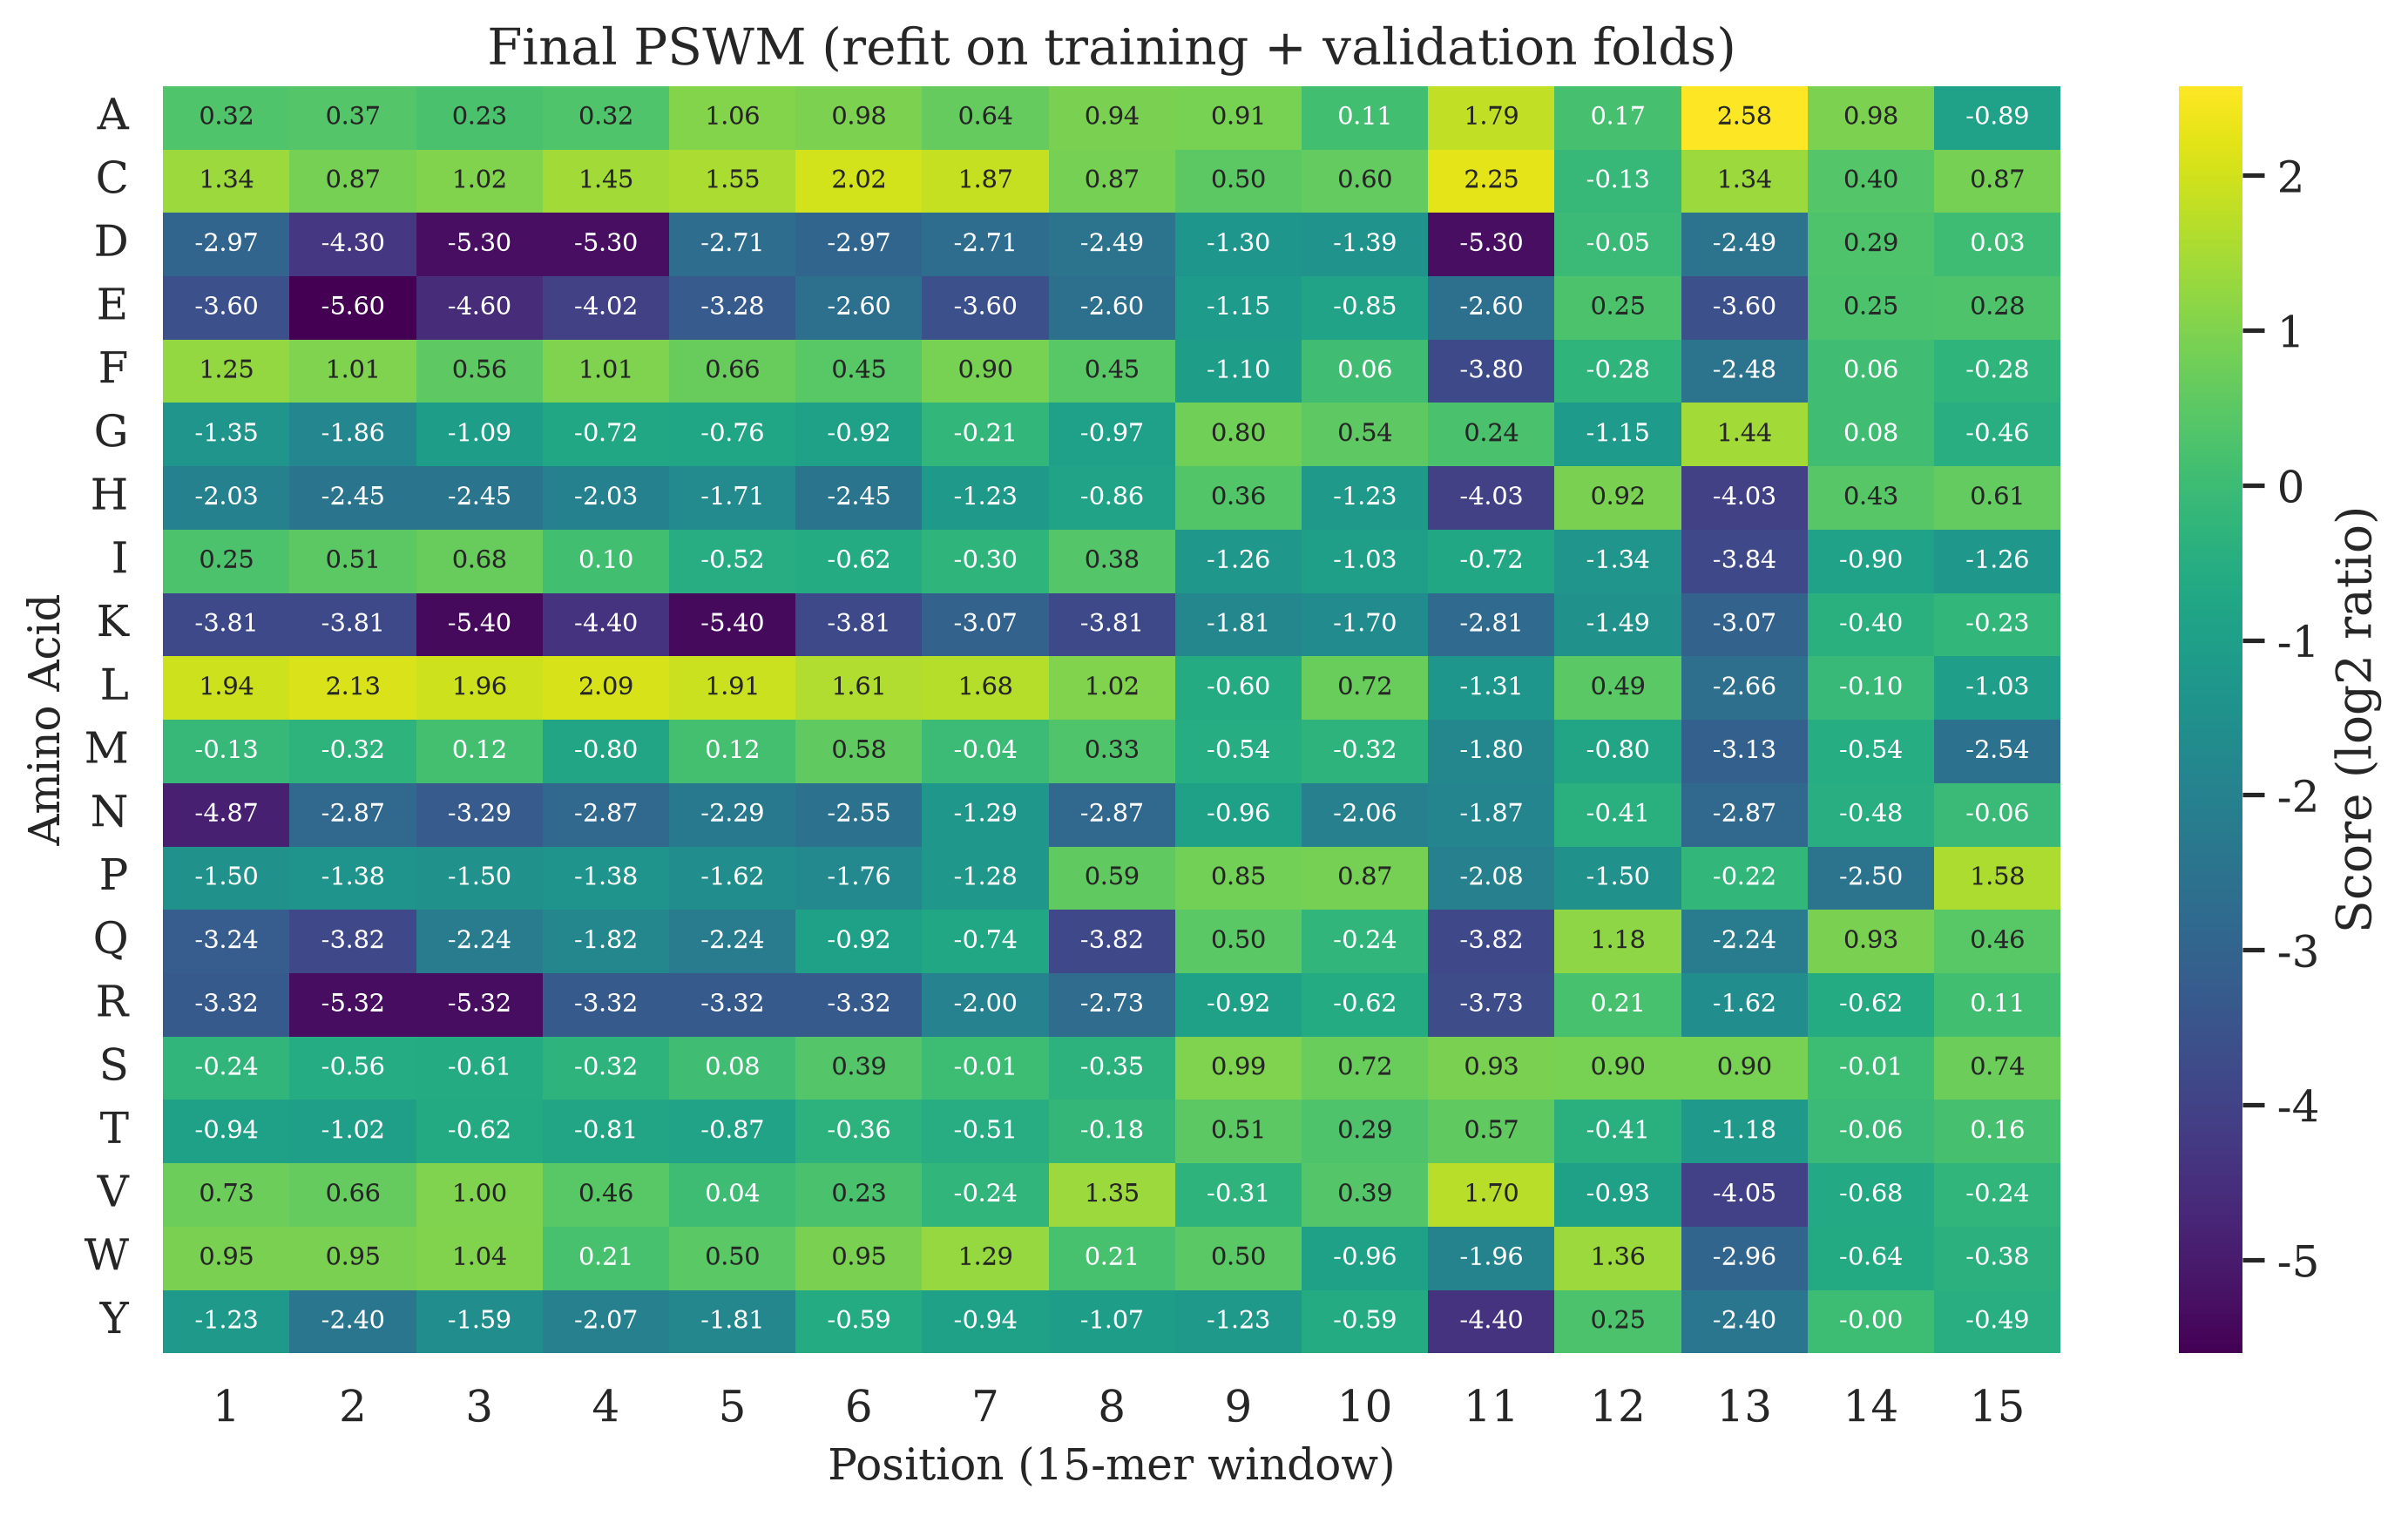

The data file committed next to this chart (first rows):
	1	2	3	4	5	6	7	8	9	10	11	12	13	14	15
A	0.3151	0.3724	0.2349	0.3151	1.06	0.976	0.6448	0.9385	0.913	0.1056	1.785	0.1717	2.577	0.976	-0.8944
C	1.34	0.8657	1.018	1.451	1.554	2.018	1.866	0.8657	0.5032	0.6027	2.25	-0.1343	1.34	0.3963	0.8657
D	-2.974	-4.296	-5.296	-5.296	-2.711	-2.974	-2.711	-2.489	-1.296	-1.389	-5.296	-0.04833	-2.489	0.2887	0.02567
E	-3.605	-5.605	-4.605	-4.02	-3.283	-2.605	-3.605	-2.605	-1.145	-0.85	-2.605	0.2531	-3.605	0.2531	0.2778
F	1.246	1.009	0.559	1.009	0.6608	0.4493	0.9018	0.4493	-1.098	0.05938	-3.799	-0.275	-2.477	0.05938	-0.275
G	-1.35	-1.864	-1.087	-0.7175	-0.7648	-0.9168	-0.2123	-0.9713	0.804	0.5377	0.2352	-1.148	1.437	0.08318	-0.4623
H	-2.033	-2.448	-2.448	-2.033	-1.711	-2.448	-1.225	-0.8628	0.3596	-1.225	-4.033	0.9215	-4.033	0.4267	0.6112
I	0.2471	0.5054	0.6832	0.09825	-0.5184	-0.618	-0.296	0.382	-1.255	-1.033	-0.7249	-1.338	-3.84	-0.9017	-1.255
K	-3.811	-3.811	-5.396	-4.396	-5.396	-3.811	-3.074	-3.811	-1.811	-1.696	-2.811	-1.489	-3.074	-0.396	-0.226
L	1.939	2.126	1.96	2.087	1.911	1.613	1.679	1.018	-0.5985	0.7235	-1.315	0.4927	-2.663	-0.09965	-1.035
M	-0.125	-0.3177	0.1229	-0.8031	0.1229	0.5754	-0.03754	0.3344	-0.54	-0.3177	-1.803	-0.8031	-3.125	-0.54	-2.54
N	-4.871	-2.871	-3.287	-2.871	-2.287	-2.55	-1.287	-2.871	-0.9646	-2.064	-1.871	-0.412	-2.871	-0.4792	-0.06412
P	-1.498	-1.382	-1.498	-1.382	-1.623	-1.761	-1.275	0.5898	0.8481	0.8715	-2.083	-1.498	-0.2247	-2.498	1.576
Q	-3.24	-3.825	-2.24	-1.825	-2.24	-0.9176	-0.7371	-3.825	0.4974	-0.2396	-3.825	1.175	-2.24	0.9304	0.4609
R	-3.317	-5.317	-5.317	-3.317	-3.317	-3.317	-1.995	-2.732	-0.925	-0.6168	-3.732	0.2063	-1.617	-0.6168	0.109
S	-0.2418	-0.5637	-0.6095	-0.3158	0.08016	0.3905	-0.009106	-0.3542	0.9909	0.7217	0.9282	0.8957	0.8957	-0.009106	0.7401
T	-0.9449	-1.019	-0.623	-0.8074	-0.8745	-0.3599	-0.512	-0.1794	0.5145	0.2877	0.5661	-0.4089	-1.179	-0.05739	0.1594
V	0.7272	0.6551	0.999	0.4572	0.04212	0.2277	-0.238	1.347	-0.3084	0.3921	1.701	-0.9299	-4.045	-0.6761	-0.238
W	0.9459	0.9459	1.039	0.2089	0.4984	0.9459	1.287	0.2089	0.4984	-0.961	-1.961	1.361	-2.961	-0.6391	-0.3761
Y	-1.226	-2.396	-1.589	-2.074	-1.811	-0.5886	-0.9365	-1.074	-1.226	-0.5886	-4.396	0.2479	-2.396	-0.00365	-0.4891
